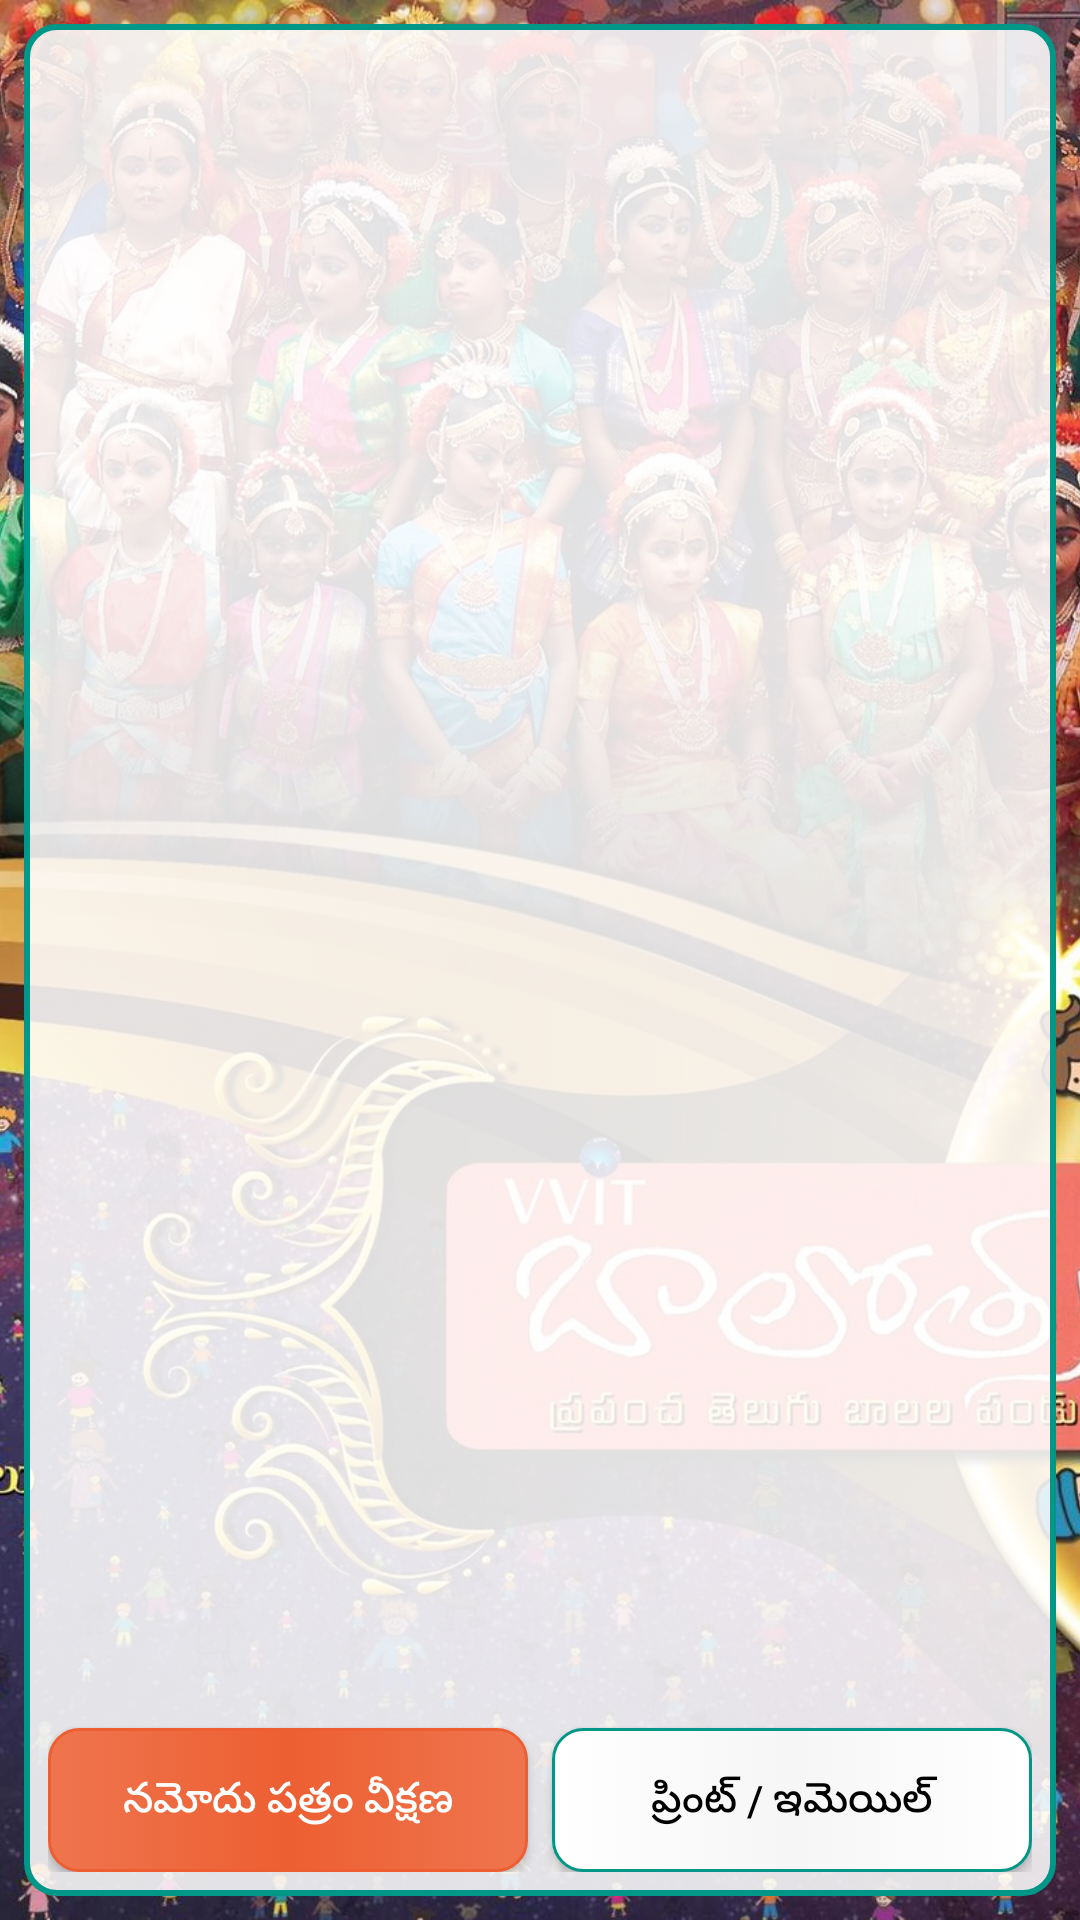

Here is an Android app screen rendered from its layout file. Give the layout XML and the strings, colors and styles it references.
<!-- AndroidManifest.xml: application theme AppTheme1 -->
<!-- res/layout/fragment_registered_events.xml -->
<?xml version="1.0" encoding="utf-8"?>
<FrameLayout xmlns:android="http://schemas.android.com/apk/res/android"
    xmlns:tools="http://schemas.android.com/tools"
    android:layout_width="match_parent"
    android:layout_height="match_parent"
    tools:context=".fragments.RegisteredEventsFragment">

    <ImageView
        android:layout_width="match_parent"
        android:layout_height="match_parent"
        android:scaleType="centerCrop"
        android:src="@drawable/front_page" />

    <TextView
        android:id="@+id/id_noEvents"
        android:layout_width="match_parent"
        android:layout_height="wrap_content"
        android:layout_gravity="center"
        android:background="@drawable/background_image"
        android:gravity="center"
        android:padding="16dp"
        android:text="పోటీలకు నమోదు చేసుకోండి "
        android:textColor="@color/colorPrimary"
        android:textSize="50sp"
        android:visibility="gone" />

    <LinearLayout
        android:layout_width="match_parent"
        android:layout_height="match_parent"
        android:weightSum="10"
        android:layout_margin="@dimen/marginSmall"
        android:id="@+id/id_events"
        android:padding="@dimen/marginSmall"
        android:background="@drawable/background_image"
        android:orientation="vertical">

        <androidx.recyclerview.widget.RecyclerView
            android:id="@+id/recycler1"
            android:layout_width="match_parent"
            android:layout_height="0dp"
            android:layout_weight="9"
            android:scrollbars="vertical"
            android:fadeScrollbars="true"
            android:scrollbarThumbVertical="@android:color/darker_gray"
            android:scrollbarSize="5dp"/>

        <LinearLayout
            android:layout_width="match_parent"
            android:layout_height="0dp"
            android:layout_weight="1">

            <Button
                android:id="@+id/id_view_pdf"
                android:layout_width="0dp"
                android:layout_height="wrap_content"
                android:layout_gravity="bottom|center_horizontal"
                android:layout_marginEnd="@dimen/minWidth"
                android:layout_marginRight="@dimen/minWidth"
                android:layout_weight="1"
                android:background="@drawable/mybutton"

                android:text="@string/pdf_view"
                android:textColor="@color/solidColor" />

            <Button
                android:id="@+id/id_submit"
                android:layout_width="0dp"
                android:layout_height="wrap_content"
                android:layout_gravity="bottom|center_horizontal"
                android:layout_marginStart="@dimen/minWidth"
                android:layout_marginLeft="@dimen/minWidth"
                android:layout_weight="1"
                android:background="@drawable/border_button"
                android:text="@string/print_email"
                android:clickable="false"
                android:textColor="@color/black" />
        </LinearLayout>
    </LinearLayout>

</FrameLayout>
<!-- resources referenced by this layout -->
<resources>
  <color name="black">#000000</color>
  <color name="colorPrimary">#ef754e</color>
  <color name="solidColor">#ffffff</color>
  <dimen name="marginSmall">8dp</dimen>
  <dimen name="minWidth">4dp</dimen>
  <!-- drawable background_image (drawable) -->
  <?xml version="1.0" encoding="utf-8"?>
  <selector xmlns:android="http://schemas.android.com/apk/res/android">
      <item>
          <shape>
              <corners android:radius="@dimen/cornerRadiusMax" />
              <stroke android:width="@dimen/widthMinSmall" android:color="@color/colorBorder" />
              <gradient android:centerColor="#ddffffff" android:endColor="#ddffffff" android:startColor="#ddffffff" />
  
          </shape>
      </item>
  </selector>
  <!-- drawable border_button (drawable) -->
  <?xml version="1.0" encoding="utf-8"?>
  <selector xmlns:android="http://schemas.android.com/apk/res/android">
      <item>
          <shape>
              <corners android:radius="@dimen/cornerRadiusMax" />
              <stroke android:width="@dimen/widthMinSmall" android:color="@color/colorBorder" />
              <gradient android:centerColor="@color/grayLight" android:endColor="@color/solidColor" android:startColor="@color/solidColor" />
              <stroke android:width="1dp" android:color="@color/colorBorder" />
          </shape>
      </item>
  </selector>
  <!-- drawable front_page: jpg bitmap (drawable-hdpi, 389515 bytes) -->
  <!-- drawable mybutton (drawable) -->
  <?xml version="1.0" encoding="utf-8"?>
  <selector xmlns:android="http://schemas.android.com/apk/res/android">
       <item>
          <shape>
              <corners android:radius="@dimen/cornerRadiusMax" />
              <stroke android:width="@dimen/widthMinSmall" android:color="@color/colorBorder" />
              <gradient android:centerColor="@color/colorPrimaryDark" android:endColor="@color/colorPrimary" android:startColor="@color/colorPrimary" />
              <stroke android:width="1dp" android:color="@color/colorPrimaryDark" />
          </shape>
      </item>
  
  </selector>
  <string name="pdf_view">నమోదు పత్రం వీక్షణ</string>
  <string name="print_email">ప్రింట్ / ఇమెయిల్</string>
  <style name="AppTheme1" parent="Theme.AppCompat.Light.NoActionBar">
          
          <item name="colorPrimary">@color/colorPrimary</item>
          <item name="colorPrimaryDark">@color/colorPrimaryDark</item>
          <item name="colorAccent">@color/colorAccent</item>
      </style>
  <dimen name="cornerRadiusMax">10dp</dimen>
  <dimen name="widthMinSmall">2dp</dimen>
  <color name="colorBorder">#009688</color>
  <color name="grayLight">#F7F6F6</color>
  <color name="colorPrimaryDark">#ed5f32</color>
  <color name="colorAccent">#00BCD4</color>
</resources>
